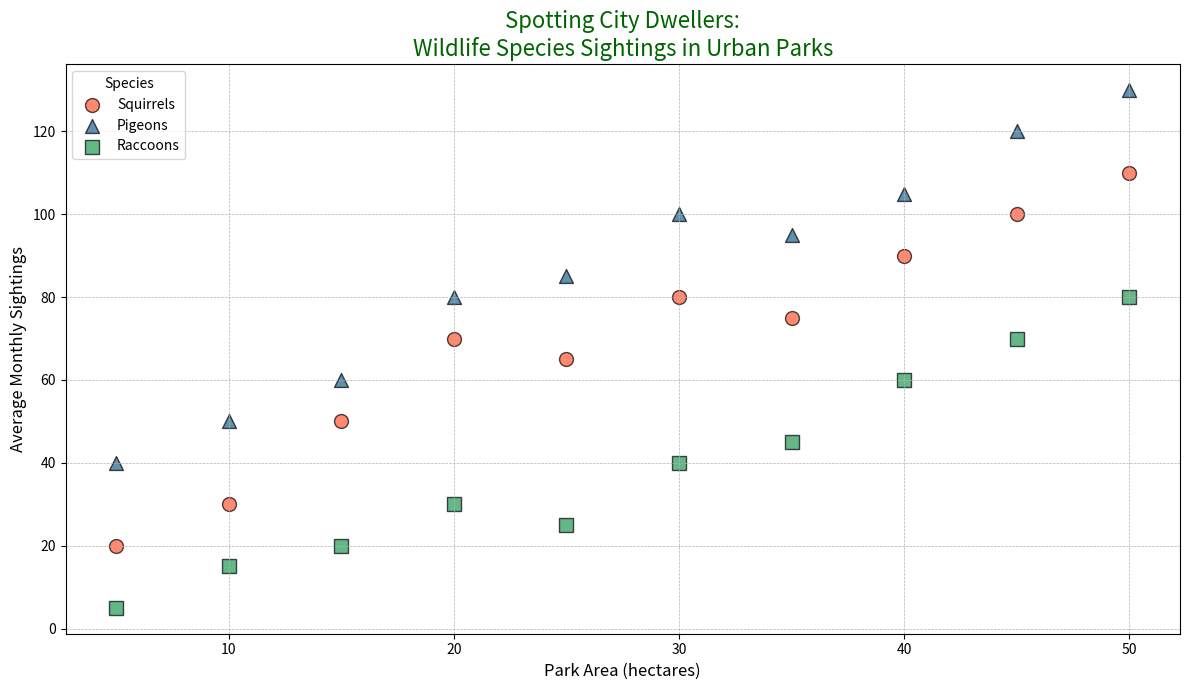

This chart was generated by the following Python code:
import matplotlib.pyplot as plt
import numpy as np

# Data: Number of sightings (Y-axis) vs. Park area in hectares (X-axis)
park_areas = np.array([5, 10, 15, 20, 25, 30, 35, 40, 45, 50])

# Average monthly sightings of different species in urban parks
species_data = {
    'Squirrels': {
        'sightings': [20, 30, 50, 70, 65, 80, 75, 90, 100, 110],
        'marker': 'o',
        'color': '#FF5733'
    },
    'Pigeons': {
        'sightings': [40, 50, 60, 80, 85, 100, 95, 105, 120, 130],
        'marker': '^',
        'color': '#1F618D'
    },
    'Raccoons': {
        'sightings': [5, 15, 20, 30, 25, 40, 45, 60, 70, 80],
        'marker': 's',
        'color': '#239B56'
    },
}

# Plotting the data
plt.figure(figsize=(12, 7))

for species, data in species_data.items():
    plt.scatter(park_areas, data['sightings'], label=species, marker=data['marker'],
                color=data['color'], s=100, alpha=0.7, edgecolors='k')

# Labeling the axes and the chart
plt.title('Spotting City Dwellers:\nWildlife Species Sightings in Urban Parks', fontsize=16, color='darkgreen')
plt.xlabel('Park Area (hectares)', fontsize=12)
plt.ylabel('Average Monthly Sightings', fontsize=12)

# Adding grid and legend
plt.grid(True, linestyle='--', linewidth=0.5)
plt.legend(title='Species', fontsize=10)

# Enhancing layout to prevent text overlap
plt.tight_layout()

# Show the plot
plt.show()
